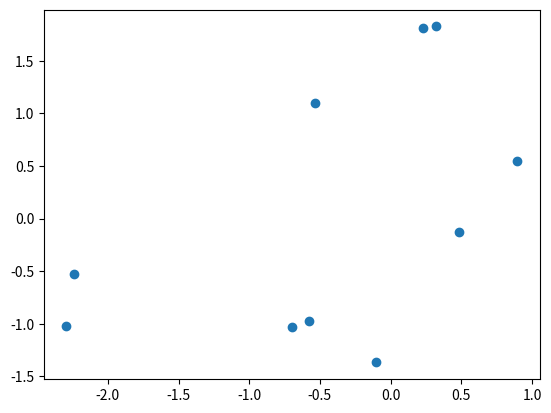

This figure's Python source:
#!/usr/bin/env python
# coding: utf-8

# (python_l10)=
# 
# # Финальная лекция обо всем и ни о чем
# 
# ## Описание лекции
# В этой лекции будет:
# - рассказ о типовых ошибках при прохождении курса;
# - разбор примеров кода из курса;
# - дополнение для самых любознательных о `Python`, ML и вообще.
# 
# ## Заметки по прохождению курса
# Хоть в пройденных лекциях по `Python` и содержится большое количество материала, проиллюстрированного примерами, с указанием на дополнительные темы для самостоятельного изучения -- это все еще малая доля того, с чем вам придется столкнуться, если захочется продолжить развитие в теме ML/QML. Да, это грустно, но такова правда жизни. А еще вы столкнетесь с кучей проблем и ошибок во время прохождения самого курса. Если вы **попытались разобраться** с чем-либо, но у вас не получилось -- приходите к нам в сообщество в Slack, задавайте вопросы. Не забывайте и о взаимопомощи другим студентам -- если материал или тема дались вам легко, то кому-то они могут показаться адски сложными.
# 
# Помните, что абсолютное большинство возникающих ошибок в `Python` неуникально, и вы не первый, кто наступил на эти грабли. Не стесняйтесь пользоваться поисковиками для нахождения решений. Но перед этим обязательно прочитайте текст ошибки, попробуйте осознать, о чем `Python` хочет вам сказать - в этом языке программирования одни из самых понятных и доступных подсказок и указателей на проблемы. К примеру, `IndexError: list index out of range` явно говорит о том, что во время обращения к i-тому объекту некоторого списка (который, кстати, будет указан в так называемом трейсбеке, от англ. traceback) возник выход за границы `list`. Возьмем для примера список `sample_list` чисел длины 5. Что произойдет, если обратиться к седьмому объекту `sample_list[7]`?
# 
# ```{figure} /_static/pythonblock/python_l11/example_traceback.png
# :name: example_traceback
# :width: 550px
# 
# Получим ошибку
# ```
# 
# Обратите внимание на стрелочку слева, указывающую на строку номер 5 (кстати, в Jupyter Notebook для каждой отдельной ячейки можно включить нумерацию строк для удобства навигации с помощью клавиши `l`). Это место возникновения ошибки, та строка, на которой `Python` не смог выполнить инструкцию. Как можно решить проблему? Для начала **методом пристального взгляда** поймите, написано ли в коде то, что вы хотели -- очень часто код, к примеру, копируется (хотя нужно избегать этого с помощью написания функций), но переменные в нем не меняются в силу невнимательности. Если все переменные в строке те же, что и должны быть, и ошибка не ясна, то следует заняться [отладкой кода](https://ru.wikipedia.org/wiki/Отладка_программы).
# 
# Самый простой способ отладки в Jupyter -- это расстановка `print`'ов до проблемной строки. Да-да, так кустарно и грубо. Есть более продвинутые технологии (например, [отладчики](https://code.visualstudio.com/docs/python/debugging) в IDE, то есть средах разработки), однако они выходят за рамки данного курса. Очевидный совет - нужно размещать такой `print`, который помогает проверить какую-либо **гипотезу** о происхождении ошибки. Предложение таких гипотез -- это отдельный навык, который приходит с опытом, так что не переживайте, что поначалу получается плохо "угадывать" и "понимать" ошибки.
# 
# В случае обращения по неверному индексу (`list index out of range`) логично предположить, что индекс оказался больше максимально возможного значения. Давайте выведем длину списка и индекс, по которому хотим обратиться:
# 
# ```{figure} /_static/pythonblock/python_l11/example_debug.png
# :name: example_debug
# :width: 550px
# 
# Строчку с вашим отладочным выводом легко потерять - для удобства можно добавлять какие-то символы или текст.
# ```
# 
# И исходя из аргументов выше становится очевидно, в чем именно проблема. Конечно, рассмотренный случай крайне тривиален, однако он показывает базовые приемы поиска причин ошибок. Отметим также такой полезный прием как разбитие проблемной строки кода на подстроки, то есть разнесение кода на отдельные изолированные куски. В данном примере в отдельную переменную был записан индекс. Однако попробуйте угадать, в каком месте происходит ошибка в коде ниже:
# 
# ```{figure} /_static/pythonblock/python_l11/debug_hard.png
# :name: debug_hard
# :width: 550px
# 
# Трейсбек ошибки предательски указывает на функцию, при вызове которой возникла ошибка - `third_f`
# ```
# 
# Это уже более сложный пример, когда трейсбек состоит из двух блоков. Указатель на ошибку как бы "проваливается" внутрь вызываемой функции и показывает, что не так. В данном случае ошибка `TypeError: unsupported operand type(s) for +: 'int' and 'str'` указывает на несовместимость типов операндов в операции сложения. Слева `int`, справа `str` -- ну и как же их суммировать?
# 
# Однако исходная строчка, порождающая ошибку, крайне сложна. Мы вызываем функцию (`print`) от функции (`first_f`) от функции... Будь логика в коде чуть сложнее -- легко можно было бы запутаться, что именно породило ошибку (главное обращайте внимание на заголовки трейсбека, указывающие на названия методов и функций). С разбиением все проще:
# 
# ```{figure} /_static/pythonblock/python_l11/debug_solved.png
# :name: debug_solved
# :width: 550px
# 
# Вуаля! Указатель в виде стрелочки прямо рапотрует о том, что проблема в вычислении `third_f`. Дальше можно было бы добавить `print(tmp1)` для того, чтобы увидеть входные параметры и попытаться понять, в чем же проблема.
# ```
# 
# На этом остановимся, блок обязательно будет дополняться по мере возникновения типовых ошибок и способов их поимки. Главное помните, что можно распечатать и аргументы функции/метода, и атрибуты класса (в том числе скрытые/промежуточные состояния квантовой среды), и результаты расчетов.
# 
# ## Примеры кода, не разобранные в лекциях
# Ранее весь код, который упоминался в лекциях (за вычетом примера из первой) был написан на чистом `Python` без сторонних библиотек, которые мы так нахваливали. В курсе же, разумеется, они встретятся. Полезно поговорить о двух вещах - об **импортах** библиотек и об их алиасах.
# 
# Для того, чтобы использовать какой-либо объект из сторонней библиотеки, будь то функция, класс или даже словарь (например, с физическими константами), необходимо знать, в какой библиотеке и по какому пути он лежит. Все это описано в документации, а также в примерах кода в курсе. Не переживайте, если они плохо запоминаются - чаще всего их копируют, и со временем в голове откладывается паттерн. И все же для того, чтобы получить доступ к библиотеке, нужно сделать следующее -- рассмотрим на примере [`numpy`](https://numpy.org/), библиотеки для алгебраических расчетов. Сначала следует ключевое слово `import`, затем через пробел название пакета. Опционально через `as` можно добавить алиас - название, под которым можно будет обращаться в коде для доступа к функциям. У многих пакетов есть общепринятые алиасы, с которыми все знакомы. Для `numpy` это `np`. Итак,

# In[1]:


import numpy as np

np_example_array = np.array([1,2,3])
print(f"{np_example_array.shape = }")

abs_res = np.abs(-2)
print(f"{abs_res = }")


# По сути обращение схоже с объявлением объекта класса или же каким то методом - ведь можно импортировать не целый пакет, а его часть!

# In[2]:


from numpy import zeros

zeros_matrix = zeros(shape=(1, 3))
print(f"{zeros_matrix = }")


# Здесь `zeros` - **функция**, формирующая матрицу из нулей заданного размера.
# 
# Или, к примеру, для отрисовки визуализаций часто используют следующую библиотеку (мы уже с ней сталкивались):

# In[3]:


import matplotlib.pyplot as plt

plt.scatter(np.random.randn(10), np.random.randn(10));
plt.show();


# ```{tip}
# В коде выше в последних двух строчках стоит `;`. Это необязательный символ, означающий конец команды. В большинстве других языков программирования необходимо всегда в конце строки оставлять этот символ, однако в питоне сигналом о конце инстуркции служит перенос строки.
# Почему же здесь они поставлены? Во-первых, чтобы показать, что они означают -- чтоб вы не переживали, когда встретите подобное. Во-вторых, `plt.show()` возвращает объект после вызова метода. `Jupyter` же по умолчанию выводит последнее возвращенное значение. Попробуйте убрать точку с запятой и посмотреть в своем ноутбуке, что выйдет. Таким образом, в данном случае окончание команды `;` говорит, что возвращаемая переменная никуда не будет записана и будет удалена - поэтому при ее наличии подпись объекта не возвращается.
# ```
# 
# В коде сначала происходит импорт, затем вызывается отрисовка точек (см. [документацию тут](https://matplotlib.org/stable/api/_as_gen/matplotlib.pyplot.scatter.html?highlight=scatter#matplotlib.pyplot.scatter)), где координаты `X` и `Y` получаются случайно из нормального распределения от `-1` до `1`. Но сам по себе вызов `scatter()` лишь добавляет точки на график, но не отрисовывает его - за это отвечает вызов `plt.show()`. Стоит заметить, что `plt` хранит в себе "полотно", на котором рисует, и результат добавления точек через `scatter` не нужно записывать в какую-либо переменную -- все это хранится во внутреннем состоянии самой библиотеки. Помните урок про классы и их объекты, задающие состояние системы? Здесь ровно то же самое! Более того, аналогичный функционал будет у библиотеки для квантовых вычислений, с которой вы познакомитесь далее по курсу (под алиасом `qml`). Теперь, надеемся, картинка начинает складываться!
# 
# ## Блок дополнительных ссылок
# Ниже представлен набор ссылок, которые предлагается просмотреть для расширения кругозора и лучшего понимания материала. Это бонусный материал, необязательный к изучению. Но если вас захватила идея получше познакомится со своим инструментом, то почему нет?
# 
# 1. [Курс по Python](https://github.com/trekhleb/learn-python) в виде примеров кода с очевидными и не очень механиками языка. Хорошо подойдет как дополнение к примерам в курсе;
# 2. [realpython](https://realpython.com/) -- сайт с большим количеством разнообразных уроков по `Python` на английском;
# 3. [Огромный список](https://github.com/kirang89/pycrumbs) ссылок на разные статьи по всем темам - от основ `Python` и до продвинутых приемов в разработке;
# 4. [И другой](https://github.com/vinta/awesome-python) -- с набором ссылок на код разных программ. Игры, видеопроигрыватели и прочее - все тут;
# 5. [Простой дебаггер](https://github.com/alexmojaki/snoop) на случай, если начали путаться в своем коде, а продвинутые инструменты кажутся очень сложными и громоздкими.
# 
# ```{tip}
# Как ставить новые библиотеки в `Python` -- вот хотя бы тот же дебаггер из пункта 5? Вспоминайте совет -- гугл ваш лучший друг. "how to install python library" (да, прямо дословно library = библиотека) -- и вы на коне!
# ```
# 
# ## Вместо заключения
# Что ж, вот и подошел к концу первый блок курса. Его можно назвать самым сложным -- нет, не с точки зрения материала и его научности, но по количеству усилий, которые необходимо приложить, чтобы не сбиться с пути и продолжить обучение несмотря на трудности. Именно тут большая часть людей машет рукой и закрывает курс. Если ты, дорогой студент, читаешь это, то мы безумно рады за твои достижения и подвиги, и желаем дальнейших успехов в прохождении курса!
# 
# ```{figure} /_static/pythonblock/python_l11/cats_show_love_differently.jpeg
# :name: cats_show_love_differently
# :width: 350px
# ```
